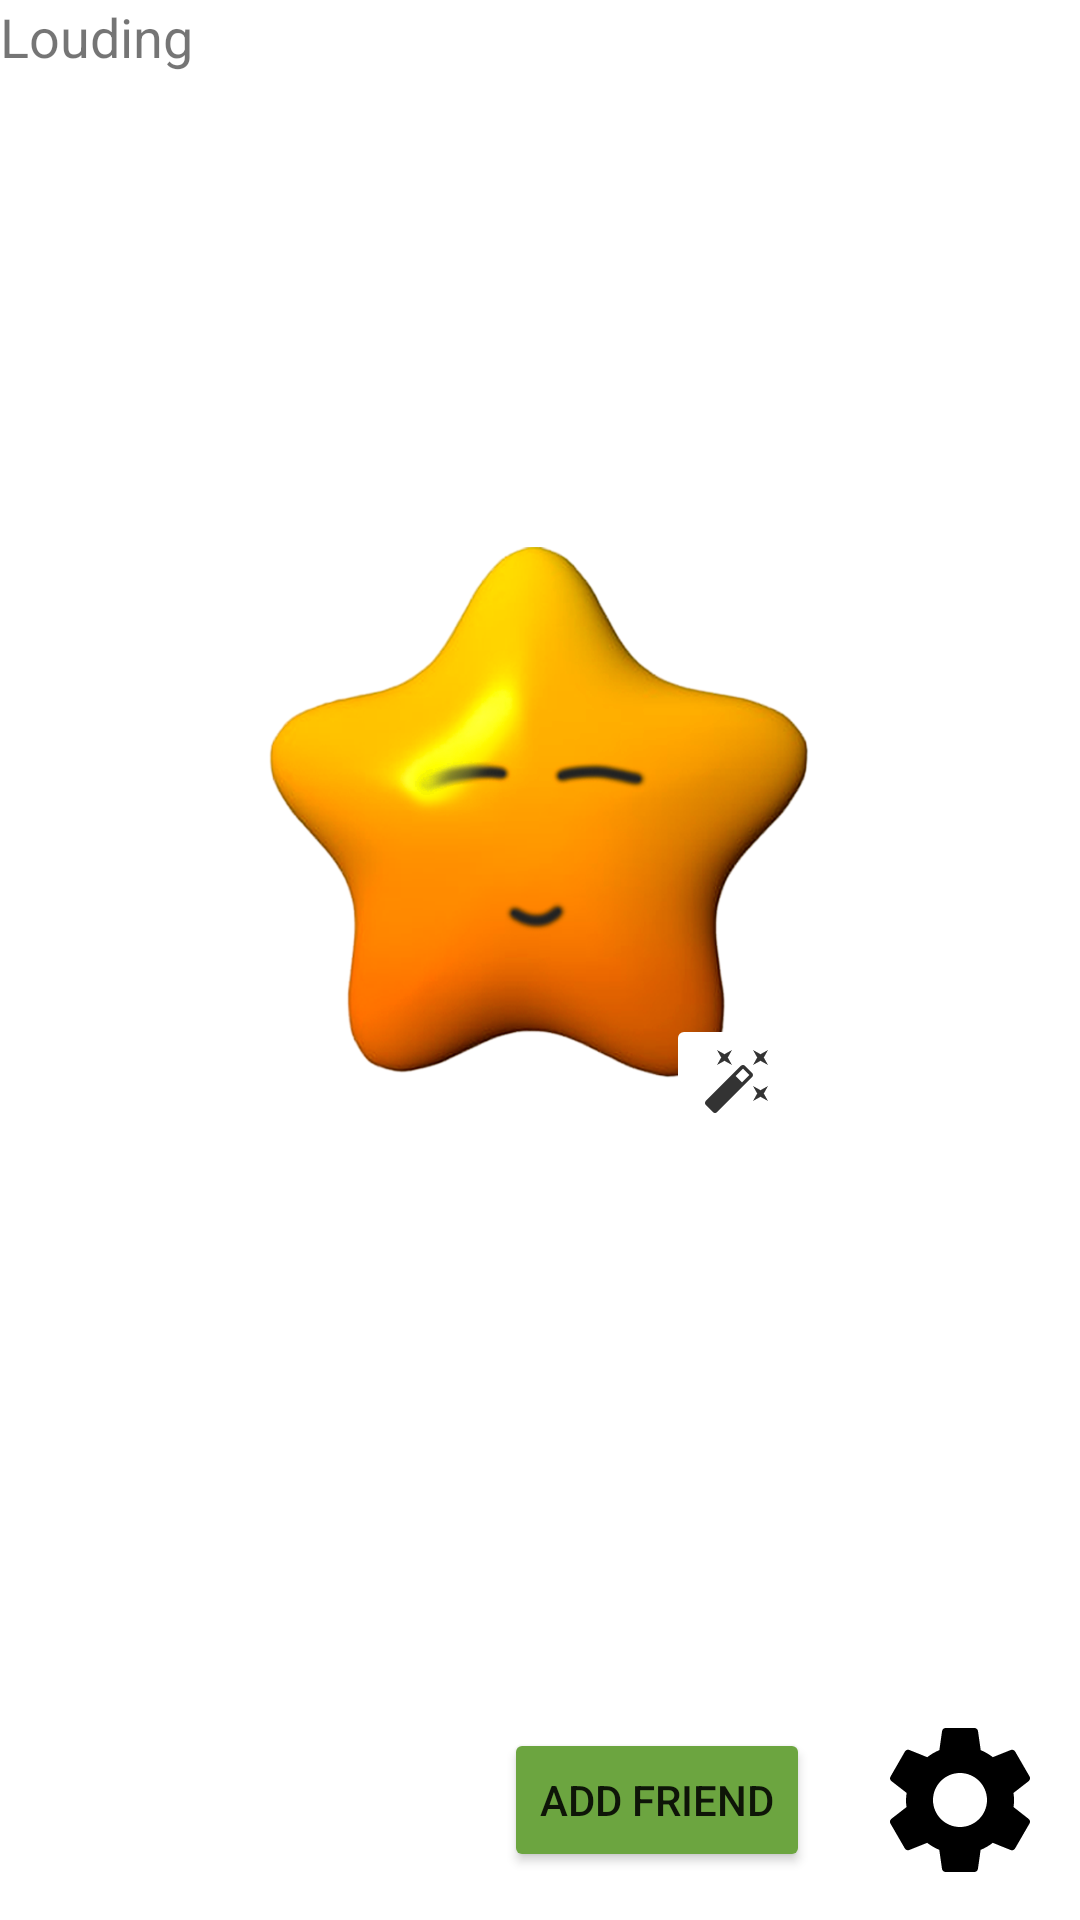

Android layout source for this screen:
<!-- AndroidManifest.xml: application theme Theme.Smile_ukraine -->
<!-- res/layout/fragment_person_main.xml -->
<?xml version="1.0" encoding="utf-8"?>
    <FrameLayout
        xmlns:android="http://schemas.android.com/apk/res/android"
        xmlns:app="http://schemas.android.com/apk/res-auto"
        xmlns:tools="http://schemas.android.com/tools"
        android:layout_width="match_parent"
        android:layout_height="match_parent"
        tools:context=".screen.Person_main"
        android:id="@+id/personal_fragment">


        <TextView
            android:id="@+id/user_name"
            android:layout_width="wrap_content"
            android:layout_height="wrap_content"
            android:text="Louding"
            android:textSize="18dp"/>

        <LinearLayout
            android:layout_width="match_parent"
            android:layout_height="wrap_content"
            android:orientation="horizontal"
            android:layout_gravity="bottom"
            android:gravity="right">

            <Button
                android:layout_width="wrap_content"
                android:layout_height="wrap_content"
                android:text="@string/add_your_friend"
                android:layout_gravity="center_vertical"
                android:layout_marginRight="10dp"
                android:backgroundTint="@color/light_green"/>

            <ImageButton
                android:id="@+id/button_sett"
                android:layout_width="wrap_content"
                android:layout_height="wrap_content"
                android:background="@drawable/settings"
                android:layout_margin="10dp"/>

        </LinearLayout>


        <ImageButton
            android:id="@+id/button_person"
            android:layout_width="265dp"
            android:layout_height="250dp"
            android:layout_gravity="center"
            android:layout_marginBottom="50dp"
            android:backgroundTint="@color/backgroud"
            android:src="@drawable/star2" />


        <ImageButton
            android:id="@+id/chande_star_btn"
            android:layout_width="wrap_content"
            android:layout_height="wrap_content"
            android:layout_gravity="center|right"
            android:layout_marginRight="90dp"
            android:layout_marginTop="40dp"
            android:src="@drawable/change_star_btn"
            android:backgroundTint="@color/backgroud"/>

    </FrameLayout>
<!-- resources referenced by this layout -->
<resources>
  <color name="backgroud">#FFFFFF</color>
  <color name="light_green">#6CA540</color>
  <!-- drawable change_star_btn (drawable-anydpi) -->
  <vector xmlns:android="http://schemas.android.com/apk/res/android"
      android:width="24dp"
      android:height="24dp"
      android:viewportWidth="24"
      android:viewportHeight="24"
      android:tint="#000000"
      android:alpha="0.8">
    <path
        android:fillColor="@android:color/white"
        android:pathData="M7.5,5.6L10,7 8.6,4.5 10,2 7.5,3.4 5,2l1.4,2.5L5,7zM19.5,15.4L17,14l1.4,2.5L17,19l2.5,-1.4L22,19l-1.4,-2.5L22,14zM22,2l-2.5,1.4L17,2l1.4,2.5L17,7l2.5,-1.4L22,7l-1.4,-2.5zM14.37,7.29c-0.39,-0.39 -1.02,-0.39 -1.41,0L1.29,18.96c-0.39,0.39 -0.39,1.02 0,1.41l2.34,2.34c0.39,0.39 1.02,0.39 1.41,0L16.7,11.05c0.39,-0.39 0.39,-1.02 0,-1.41l-2.33,-2.35zM13.34,12.78l-2.12,-2.12 2.44,-2.44 2.12,2.12 -2.44,2.44z"/>
  </vector>
  <!-- drawable settings (drawable-anydpi) -->
  <vector xmlns:android="http://schemas.android.com/apk/res/android"
      android:width="60dp"
      android:height="60dp"
      android:viewportWidth="24"
      android:viewportHeight="24"
      android:tint="#000000"
      android:alpha="1">
    <path
        android:fillColor="@android:color/white"
        android:pathData="M19.14,12.94c0.04,-0.3 0.06,-0.61 0.06,-0.94c0,-0.32 -0.02,-0.64 -0.07,-0.94l2.03,-1.58c0.18,-0.14 0.23,-0.41 0.12,-0.61l-1.92,-3.32c-0.12,-0.22 -0.37,-0.29 -0.59,-0.22l-2.39,0.96c-0.5,-0.38 -1.03,-0.7 -1.62,-0.94L14.4,2.81c-0.04,-0.24 -0.24,-0.41 -0.48,-0.41h-3.84c-0.24,0 -0.43,0.17 -0.47,0.41L9.25,5.35C8.66,5.59 8.12,5.92 7.63,6.29L5.24,5.33c-0.22,-0.08 -0.47,0 -0.59,0.22L2.74,8.87C2.62,9.08 2.66,9.34 2.86,9.48l2.03,1.58C4.84,11.36 4.8,11.69 4.8,12s0.02,0.64 0.07,0.94l-2.03,1.58c-0.18,0.14 -0.23,0.41 -0.12,0.61l1.92,3.32c0.12,0.22 0.37,0.29 0.59,0.22l2.39,-0.96c0.5,0.38 1.03,0.7 1.62,0.94l0.36,2.54c0.05,0.24 0.24,0.41 0.48,0.41h3.84c0.24,0 0.44,-0.17 0.47,-0.41l0.36,-2.54c0.59,-0.24 1.13,-0.56 1.62,-0.94l2.39,0.96c0.22,0.08 0.47,0 0.59,-0.22l1.92,-3.32c0.12,-0.22 0.07,-0.47 -0.12,-0.61L19.14,12.94zM12,15.6c-1.98,0 -3.6,-1.62 -3.6,-3.6s1.62,-3.6 3.6,-3.6s3.6,1.62 3.6,3.6S13.98,15.6 12,15.6z"/>
  </vector>
  <!-- drawable star2: png bitmap (drawable-xxhdpi, 137339 bytes) -->
  <string name="add_your_friend">Add friend</string>
  <style name="Theme.Smile_ukraine" parent="Theme.MaterialComponents.DayNight.NoActionBar">
          
          <item name="colorPrimary">@color/purple_500</item>
          <item name="colorPrimaryVariant">@color/purple_700</item>
          <item name="colorOnPrimary">@color/white</item>
          
          <item name="colorSecondary">@color/teal_200</item>
          <item name="colorSecondaryVariant">@color/teal_700</item>
          <item name="colorOnSecondary">@color/black</item>
          
          <item name="android:statusBarColor" tools:targetApi="l">?attr/colorPrimaryVariant</item>
          
      </style>
  <color name="purple_500">#FF6200EE</color>
  <color name="purple_700">#FF3700B3</color>
  <color name="white">#FFFFFFFF</color>
  <color name="teal_200">#FF03DAC5</color>
  <color name="teal_700">#FF018786</color>
  <color name="black">#FF000000</color>
</resources>
